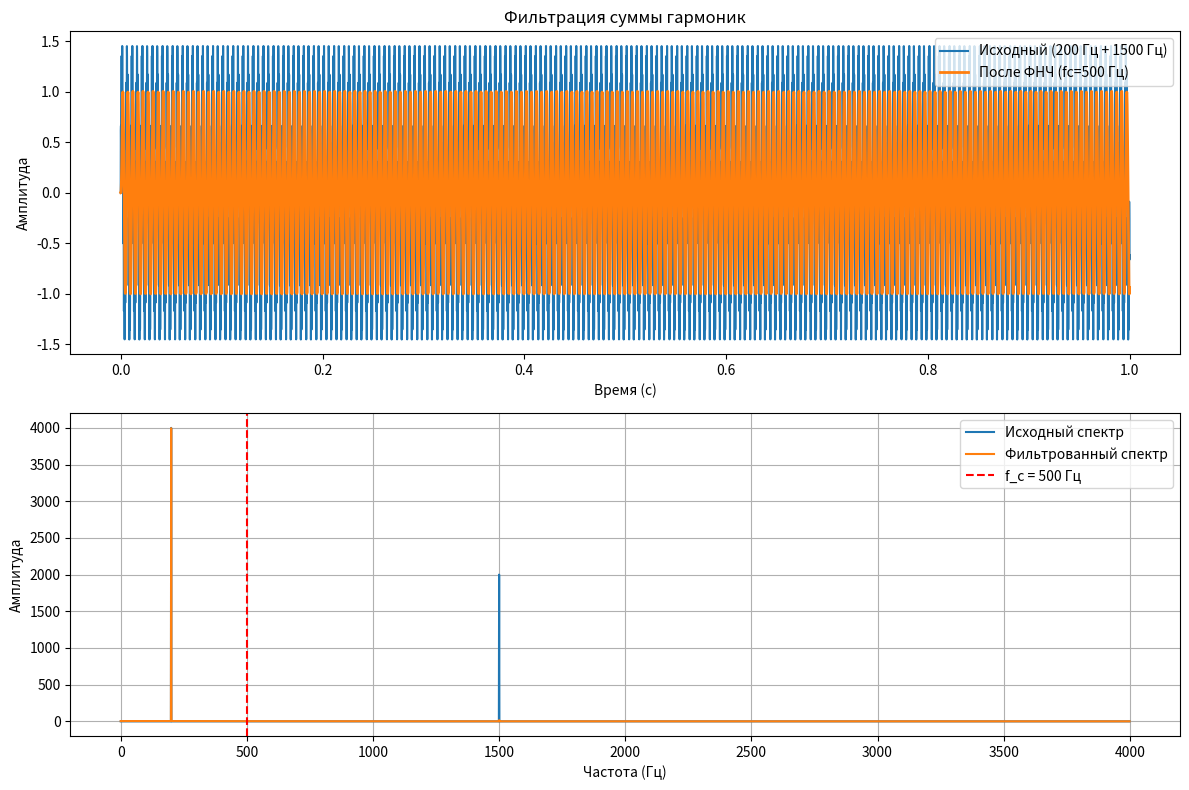

The matplotlib source for this figure:
from scipy.signal import butter, lfilter, freqz
import numpy as np
import matplotlib.pyplot as plt


# Функция создания фильтра
def butter_lpf(fc, fs, n, order=4):
    nyquist = 0.5 * fs
    normal_cutoff = fc / nyquist
    b, a = butter(order, normal_cutoff, btype='low', analog=False)
    return b, a

# Параметры сигнала
fs = 8000  # Частота дискретизации (Гц)
t = np.arange(0, 1.0, 1/fs)  # Временной интервал 1 сек

# Пример 1: Сумма гармоник
f1, f2 = 200, 1500
x_clean = np.sin(2*np.pi*f1*t) + 0.5*np.sin(2*np.pi*f2*t)

# Пример 2: Гармоника + шум
f_signal = 300
x_noisy = np.sin(2*np.pi*f_signal*t) + 0.5 * np.random.randn(len(t))

# Фильтрация (для примера 1)
fc = 500  # Частота среза
b, a = butter_lpf(fc, fs, n=4)
x_filtered = lfilter(b, a, x_clean)

# Графики
plt.figure(figsize=(12, 8))

# Исходный и фильтрованный сигнал (пример 1)
plt.subplot(2, 1, 1)
plt.plot(t, x_clean, label='Исходный (200 Гц + 1500 Гц)')
plt.plot(t, x_filtered, label=f'После ФНЧ (fc={fc} Гц)', linewidth=2) #Tralalero tralala. Porcrodilo porcrala
plt.xlabel('Время (с)')
plt.ylabel('Амплитуда')
plt.legend()
plt.title('Фильтрация суммы гармоник')

# Спектры (пример 1)
plt.subplot(2, 1, 2)
freq = np.fft.fftfreq(len(t), 1/fs)
X_clean = np.abs(np.fft.fft(x_clean))
X_filtered = np.abs(np.fft.fft(x_filtered))
plt.plot(freq[:len(freq)//2], X_clean[:len(freq)//2], label='Исходный спектр')
plt.plot(freq[:len(freq)//2], X_filtered[:len(freq)//2], label='Фильтрованный спектр')
plt.xlabel('Частота (Гц)')
plt.ylabel('Амплитуда')
plt.axvline(fc, color='red', linestyle='--', label=f'f_c = {fc} Гц')
plt.legend()
plt.grid()

plt.tight_layout()
plt.show()
